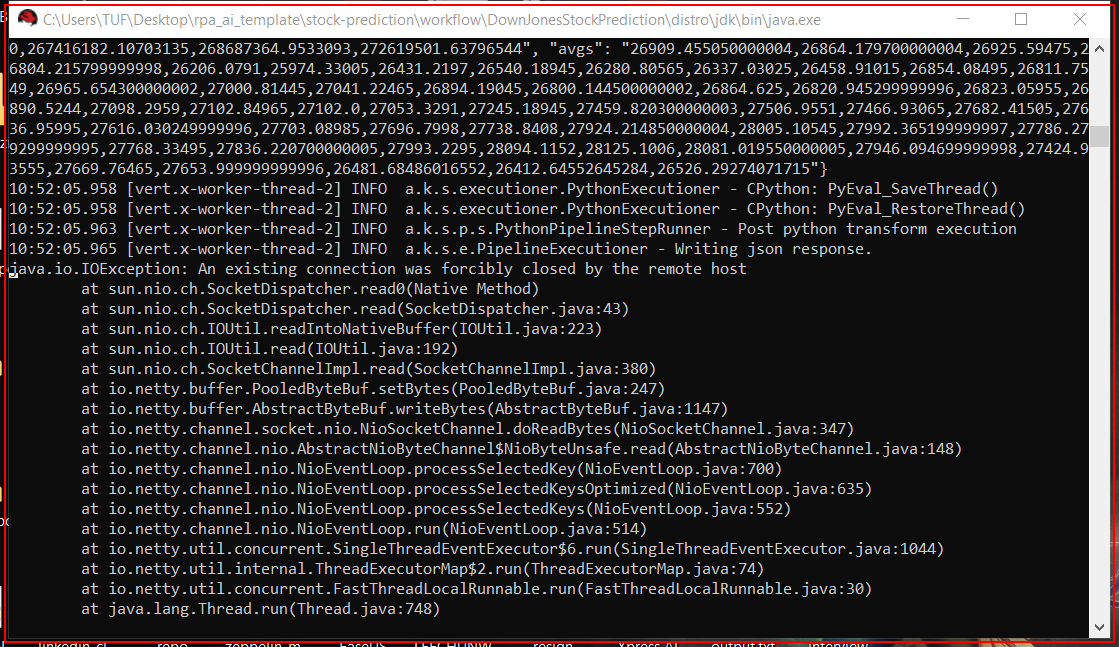
Task: Daily predict of Dow Jones Stock
Workflow: StartKonduitServing

Step 1: type a value into the element (java.exe) (repeated 2 times)